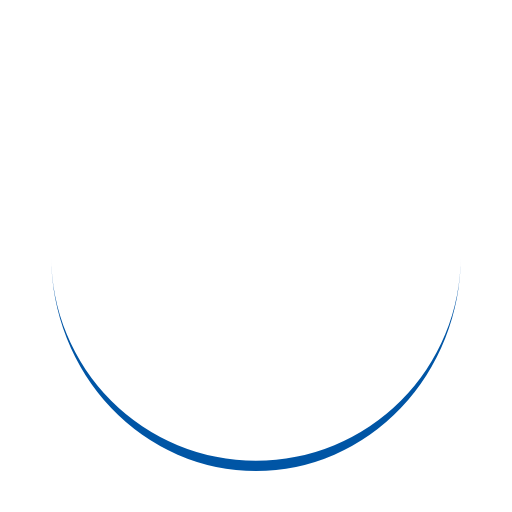
t = 0.00 s
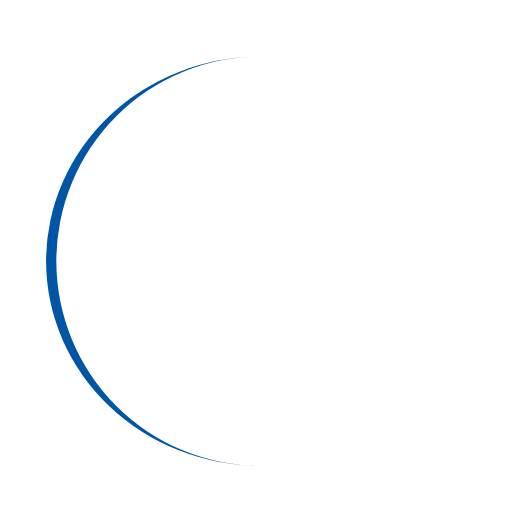
t = 0.25 s
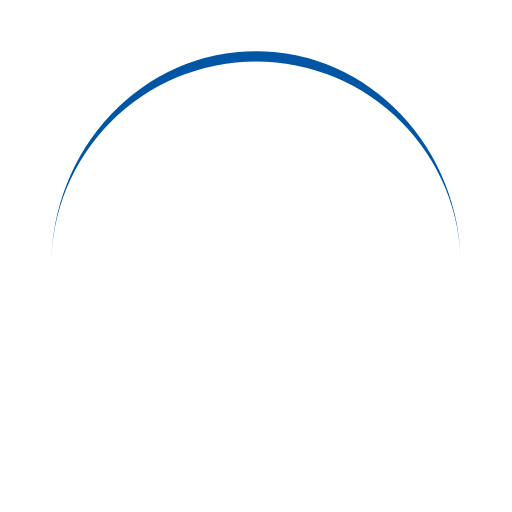
t = 0.50 s
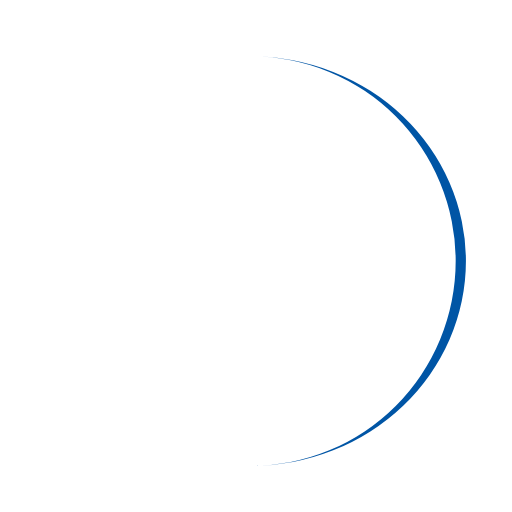
t = 0.75 s

The animated SVG that drew these frames (rendered in a browser with its animation timeline set to each time). Animation: 1 SMIL element (animateTransform=1); one cycle of 1.00 s, repeats indefinitely.

<svg
  width="200px" 
  height="200px" 
  xmlns="http://www.w3.org/2000/svg"
  viewBox="0 0 100 100"
  preserveAspectRatio="xMidYMid"
  class="lds-eclipse"
  style="background: none;">
  <path
    ng-attr-d="{{config.pathCmd}}"
    ng-attr-fill="{{config.color}}"
    stroke="none"
    d="M10 50A40 40 0 0 0 90 50A40 42 0 0 1 10 50"
    fill="#0055a5"
    transform="rotate(182.785 50 51)">
    <animateTransform
      attributeName="transform"
      type="rotate"
      calcMode="linear"
      values="0 50 51;360 50 51"
      keyTimes="0;1"
      dur="1s"
      begin="0s"
      repeatCount="indefinite">
    </animateTransform>
  </path>
</svg>